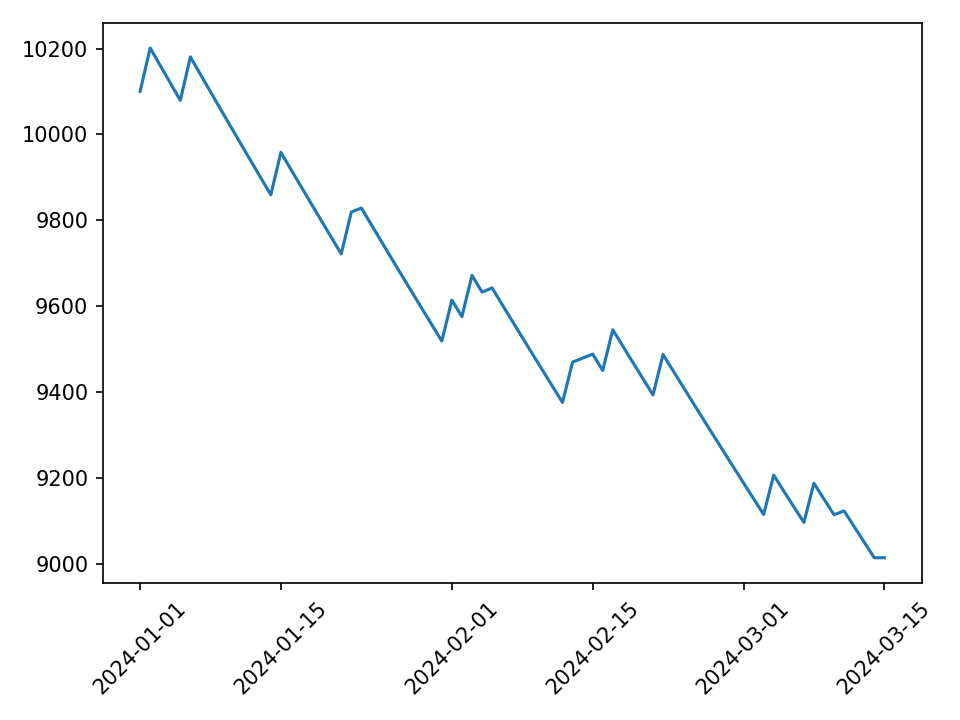

The table this chart was drawn from, first rows:
day, equity, failed, fail_reason
2024-01-01, 10100, False, 
2024-01-02, 10202, False, 
2024-01-03, 10161, False, 
2024-01-04, 10120, False, 
2024-01-05, 10080, False, 
2024-01-06, 10181, False, 
2024-01-07, 10140, False, 
2024-01-08, 10099, False, 
2024-01-09, 10059, False, 
2024-01-10, 10019, False, 
2024-01-11, 9979, False, 
2024-01-12, 9939, False, 
2024-01-13, 9899, False, 
2024-01-14, 9859, False, 
2024-01-15, 9958, False, 
2024-01-16, 9918, False, 
2024-01-17, 9879, False, 
2024-01-18, 9839, False, 
2024-01-19, 9800, False, 
2024-01-20, 9761, False, 
2024-01-21, 9722, False, 
2024-01-22, 9819, False, 
2024-01-23, 9829, False, 
2024-01-24, 9789, False, 
2024-01-25, 9750, False, 
2024-01-26, 9711, False, 
2024-01-27, 9672, False, 
2024-01-28, 9634, False, 
2024-01-29, 9595, False, 
2024-01-30, 9557, False, 
2024-01-31, 9519, False, 
2024-02-01, 9614, False, 
2024-02-02, 9575, False, 
2024-02-03, 9671, False, 
2024-02-04, 9633, False, 
2024-02-05, 9642, False, 
2024-02-06, 9604, False, 
2024-02-07, 9565, False, 
2024-02-08, 9527, False, 
2024-02-09, 9489, False, 
2024-02-10, 9451, False, 
2024-02-11, 9413, False, 
2024-02-12, 9375, False, 
2024-02-13, 9469, False, 
2024-02-14, 9479, False, 
2024-02-15, 9488, False, 
2024-02-16, 9450, False, 
2024-02-17, 9545, False, 
2024-02-18, 9507, False, 
2024-02-19, 9469, False, 
2024-02-20, 9431, False, 
2024-02-21, 9393, False, 
2024-02-22, 9487, False, 
2024-02-23, 9449, False, 
2024-02-24, 9411, False, 
2024-02-25, 9374, False, 
2024-02-26, 9336, False, 
2024-02-27, 9299, False, 
2024-02-28, 9262, False, 
2024-02-29, 9225, False, 
... 15 more rows
